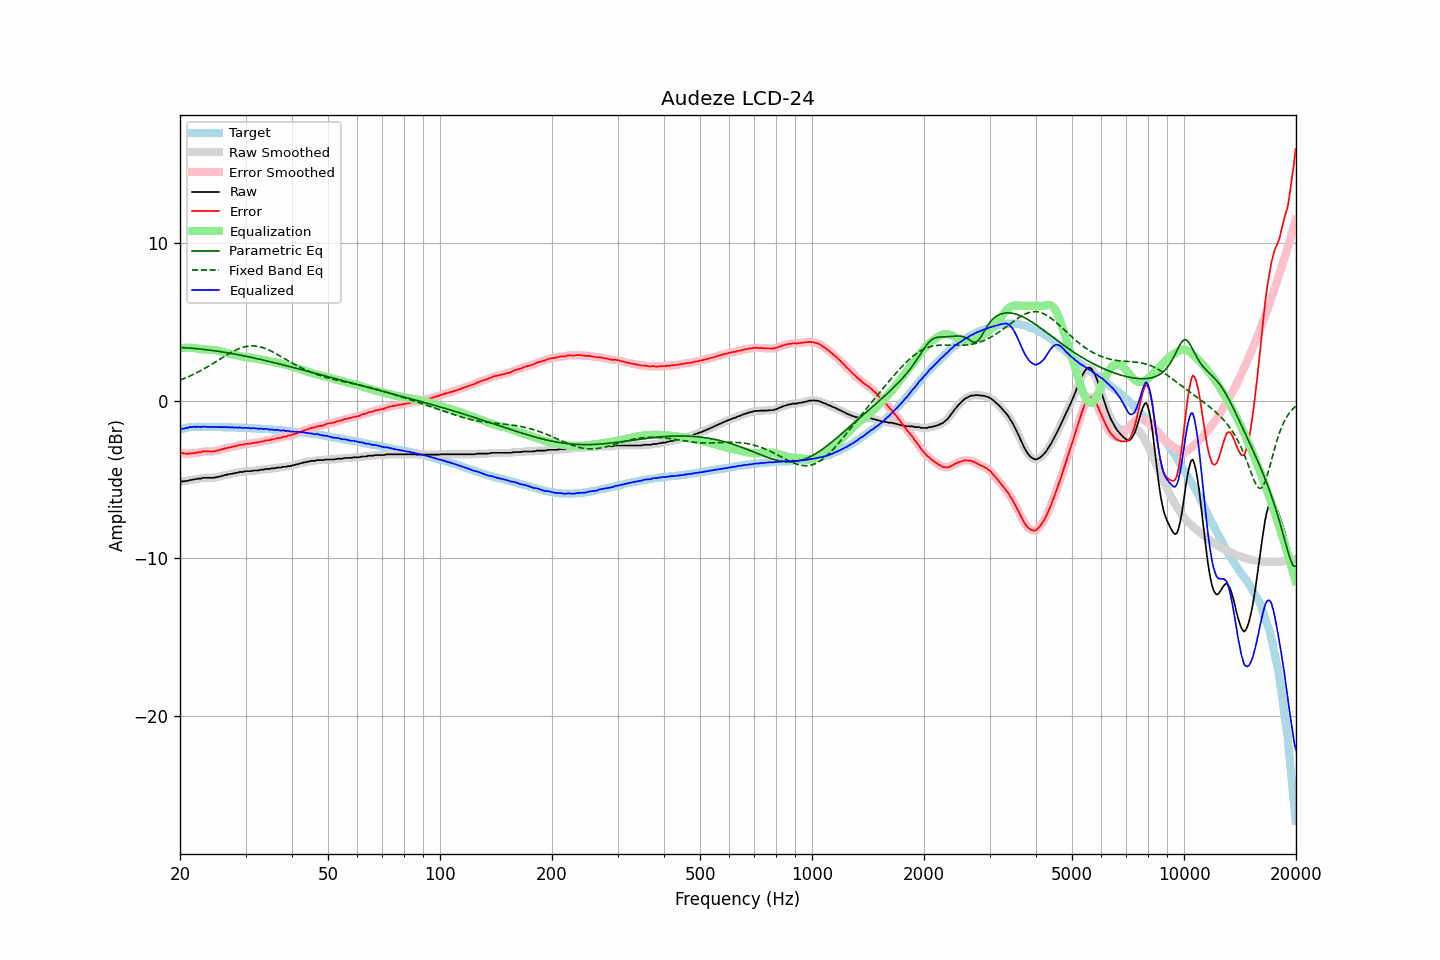

Source data for this figure (header and first rows):
frequency, raw, error, smoothed, error_smoothed, equalization, parametric_eq, fixed_band_eq, equalized_raw, equalized_smoothed, target
20.00, -5.15, -3.31, -5.14, -3.31, 3.32, 3.36, 1.30, -1.84, -1.83, -1.84
20.20, -5.12, -3.31, -5.14, -3.33, 3.33, 3.36, 1.34, -1.79, -1.81, -1.81
20.40, -5.12, -3.34, -5.12, -3.34, 3.34, 3.35, 1.38, -1.78, -1.78, -1.78
20.61, -5.11, -3.35, -5.11, -3.35, 3.35, 3.35, 1.42, -1.76, -1.76, -1.76
20.81, -5.08, -3.35, -5.09, -3.36, 3.35, 3.34, 1.46, -1.73, -1.74, -1.73
21.02, -5.08, -3.38, -5.07, -3.36, 3.36, 3.33, 1.50, -1.73, -1.71, -1.70
21.23, -5.03, -3.34, -5.05, -3.36, 3.35, 3.33, 1.55, -1.68, -1.69, -1.69
21.44, -5.03, -3.35, -5.03, -3.35, 3.35, 3.32, 1.59, -1.68, -1.68, -1.68
21.66, -5.01, -3.34, -5.01, -3.34, 3.34, 3.31, 1.64, -1.67, -1.67, -1.67
21.87, -4.98, -3.31, -4.99, -3.33, 3.33, 3.30, 1.69, -1.66, -1.67, -1.67
22.09, -4.98, -3.32, -4.97, -3.31, 3.31, 3.29, 1.74, -1.67, -1.66, -1.66
22.31, -4.94, -3.28, -4.96, -3.30, 3.29, 3.28, 1.79, -1.65, -1.67, -1.66
22.54, -4.94, -3.28, -4.94, -3.28, 3.27, 3.27, 1.85, -1.67, -1.67, -1.66
22.76, -4.94, -3.28, -4.92, -3.26, 3.26, 3.26, 1.90, -1.68, -1.66, -1.66
22.99, -4.89, -3.22, -4.91, -3.24, 3.25, 3.25, 1.96, -1.65, -1.66, -1.67
23.22, -4.89, -3.22, -4.90, -3.22, 3.24, 3.24, 2.01, -1.66, -1.66, -1.67
23.45, -4.89, -3.22, -4.89, -3.21, 3.23, 3.23, 2.07, -1.66, -1.66, -1.67
23.69, -4.89, -3.22, -4.89, -3.22, 3.23, 3.21, 2.13, -1.67, -1.67, -1.67
23.92, -4.89, -3.22, -4.89, -3.22, 3.22, 3.20, 2.19, -1.67, -1.67, -1.67
24.16, -4.89, -3.23, -4.90, -3.23, 3.22, 3.19, 2.25, -1.67, -1.68, -1.66
24.40, -4.89, -3.23, -4.89, -3.23, 3.21, 3.18, 2.31, -1.68, -1.68, -1.66
24.65, -4.89, -3.22, -4.89, -3.22, 3.21, 3.16, 2.38, -1.69, -1.68, -1.67
24.89, -4.87, -3.20, -4.87, -3.20, 3.19, 3.15, 2.44, -1.68, -1.68, -1.68
25.14, -4.84, -3.17, -4.85, -3.18, 3.17, 3.13, 2.50, -1.67, -1.68, -1.68
25.39, -4.83, -3.16, -4.83, -3.15, 3.15, 3.12, 2.57, -1.68, -1.68, -1.68
25.65, -4.80, -3.13, -4.80, -3.12, 3.12, 3.10, 2.63, -1.68, -1.68, -1.68
25.91, -4.77, -3.09, -4.78, -3.09, 3.09, 3.09, 2.70, -1.68, -1.68, -1.69
26.16, -4.75, -3.06, -4.75, -3.06, 3.07, 3.07, 2.76, -1.69, -1.68, -1.69
26.43, -4.71, -3.02, -4.72, -3.03, 3.04, 3.05, 2.82, -1.67, -1.68, -1.69
26.69, -4.71, -3.02, -4.70, -3.01, 3.01, 3.04, 2.88, -1.70, -1.68, -1.69
26.96, -4.66, -2.97, -4.68, -2.99, 2.99, 3.02, 2.94, -1.67, -1.69, -1.69
27.23, -4.66, -2.97, -4.66, -2.97, 2.96, 3.00, 3.00, -1.70, -1.69, -1.69
27.50, -4.64, -2.95, -4.64, -2.95, 2.94, 2.98, 3.06, -1.70, -1.70, -1.69
27.77, -4.61, -2.91, -4.62, -2.92, 2.92, 2.96, 3.11, -1.70, -1.70, -1.70
28.05, -4.61, -2.91, -4.60, -2.90, 2.89, 2.95, 3.17, -1.72, -1.71, -1.70
28.33, -4.57, -2.86, -4.58, -2.87, 2.87, 2.93, 3.21, -1.70, -1.71, -1.71
28.62, -4.57, -2.86, -4.56, -2.84, 2.85, 2.91, 3.26, -1.73, -1.71, -1.71
28.90, -4.52, -2.81, -4.54, -2.82, 2.83, 2.89, 3.30, -1.70, -1.71, -1.72
29.19, -4.52, -2.80, -4.53, -2.81, 2.80, 2.87, 3.34, -1.72, -1.72, -1.73
29.48, -4.52, -2.81, -4.51, -2.78, 2.79, 2.85, 3.37, -1.74, -1.72, -1.72
29.78, -4.49, -2.77, -4.50, -2.77, 2.77, 2.83, 3.40, -1.72, -1.73, -1.73
30.08, -4.47, -2.74, -4.48, -2.75, 2.75, 2.81, 3.42, -1.72, -1.73, -1.73
30.38, -4.47, -2.73, -4.47, -2.73, 2.74, 2.79, 3.44, -1.73, -1.73, -1.74
30.68, -4.47, -2.73, -4.47, -2.73, 2.73, 2.76, 3.45, -1.75, -1.75, -1.74
30.99, -4.47, -2.72, -4.47, -2.72, 2.71, 2.74, 3.46, -1.76, -1.75, -1.75
31.30, -4.45, -2.70, -4.45, -2.70, 2.70, 2.72, 3.47, -1.75, -1.75, -1.75
31.61, -4.43, -2.68, -4.44, -2.68, 2.68, 2.70, 3.46, -1.75, -1.76, -1.76
31.93, -4.43, -2.67, -4.44, -2.67, 2.67, 2.68, 3.45, -1.77, -1.77, -1.77
32.24, -4.43, -2.66, -4.43, -2.65, 2.65, 2.65, 3.44, -1.78, -1.77, -1.78
32.57, -4.42, -2.64, -4.41, -2.63, 2.63, 2.63, 3.42, -1.79, -1.78, -1.78
32.89, -4.38, -2.60, -4.40, -2.62, 2.61, 2.61, 3.40, -1.77, -1.79, -1.78
33.22, -4.38, -2.59, -4.38, -2.59, 2.59, 2.58, 3.37, -1.79, -1.79, -1.79
33.55, -4.38, -2.59, -4.36, -2.57, 2.57, 2.56, 3.34, -1.81, -1.79, -1.79
33.89, -4.33, -2.53, -4.35, -2.55, 2.55, 2.54, 3.30, -1.78, -1.80, -1.81
34.23, -4.33, -2.53, -4.34, -2.53, 2.53, 2.51, 3.26, -1.80, -1.81, -1.81
34.57, -4.33, -2.51, -4.33, -2.51, 2.51, 2.49, 3.22, -1.82, -1.82, -1.82
34.92, -4.33, -2.50, -4.32, -2.49, 2.49, 2.46, 3.17, -1.84, -1.83, -1.83
35.27, -4.29, -2.46, -4.31, -2.47, 2.47, 2.44, 3.12, -1.83, -1.84, -1.83
35.62, -4.29, -2.45, -4.29, -2.45, 2.45, 2.42, 3.07, -1.85, -1.85, -1.84
35.97, -4.29, -2.44, -4.28, -2.42, 2.43, 2.39, 3.01, -1.87, -1.85, -1.86
... 635 more rows
